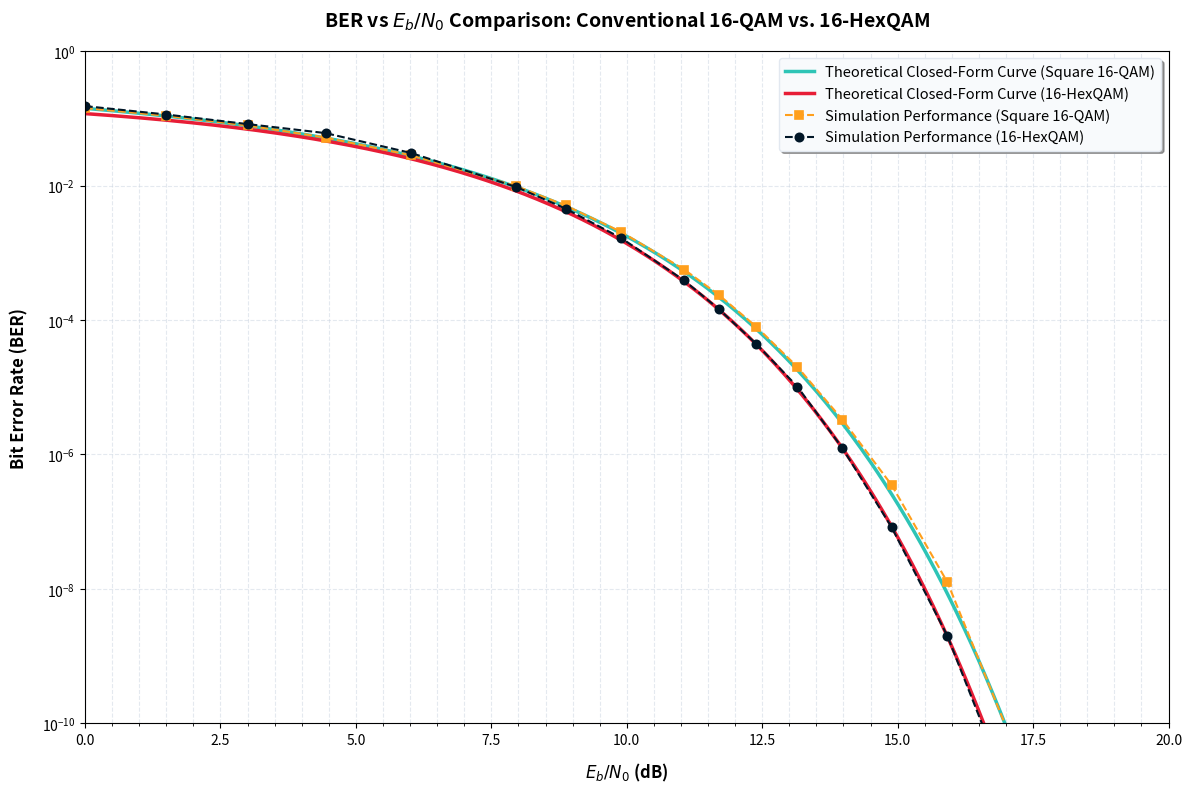

Write the Python code that produced this figure.
import numpy as np
import matplotlib.pyplot as plt
from scipy.special import erfc

# 1. Define the Gaussian Q-function using the complementary error function
def Q(x):
    return 0.5 * erfc(x / np.sqrt(2))

# 2. Simulated Data Points
# Conventional Square 16-QAM Simulation Data (Corrected Coherent Simulation with Loop BW = 0.01)
ebn0_db_sim_16qam = np.array([0.00, 1.50, 3.00, 4.44, 6.02, 7.96, 8.87, 9.90, 11.06, 11.70, 12.39, 13.15, 13.98, 14.89, 15.92, 17.08, 18.42, 20.00])
ber_sim_16qam = np.array([1.420429e-01, 1.092967e-01, 7.835844e-02, 5.177411e-02, 2.822600e-02, 9.808934e-03, 5.050272e-03, 2.041047e-03, 5.636707e-04, 2.358999e-04, 7.956011e-05, 2.001504e-05, 3.300419e-06, 3.500445e-07, 1.250159e-08, 6.194351e-11, 3.327591e-14, 1.404037e-19])


# 16-HexQAM (H-QAM) Simulation Data
ebn0_db_sim_hqam = np.array([0.00, 1.50, 3.00, 4.44, 6.02, 7.96, 8.87, 9.90, 11.06, 11.70, 12.39, 13.15, 13.98, 14.89, 15.92, 17.08, 18.42, 20.00])
ber_sim_hqam = np.array([1.5200e-01, 1.1400e-01, 8.2100e-02, 6.0300e-02, 3.0500e-02, 9.5300e-03, 4.5400e-03, 1.6500e-03, 3.8700e-04, 1.4500e-04, 4.4100e-05, 1.0200e-05, 1.2400e-06, 8.2400e-08, 1.9800e-09, 8.4200e-12, 2.1100e-15, 2.1500e-21])

# 3. Generate smooth range for Theoretical Curves from 0 to 20 dB
ebn0_db_theo = np.linspace(0, 20, 600)
ebn0_lin_theo = 10**(ebn0_db_theo / 10)
esn0_lin_theo = 4 * ebn0_lin_theo  # For M=16, Es = 4 * Eb

# 4. Compute Exact Theoretical BER for Square 16-QAM with Gray Coding
ber_theo_16qam = (3/4)*Q(np.sqrt((4/5)*ebn0_lin_theo)) + (1/2)*Q(3*np.sqrt((4/5)*ebn0_lin_theo)) - (1/4)*Q(5*np.sqrt((4/5)*ebn0_lin_theo))

# 5. Compute Approximate Theoretical BER for 16-HexQAM (H-QAM) from the paper
M = 16
A = 4.125
B = 4.4948
kappa = 2 / 9  # Constellation factor for 16-HexQAM

P_s_hqam = A * Q(np.sqrt(kappa * esn0_lin_theo)) - B * Q(np.sqrt((10/11) * kappa * esn0_lin_theo)) * Q(np.sqrt((1/3) * kappa * esn0_lin_theo))
ber_theo_hqam = P_s_hqam / np.log2(M)

# Filter out zero BER values to prevent plotting artifacts / plunging lines on log scale
mask_16qam = ber_sim_16qam > 0
ebn0_db_sim_16qam = ebn0_db_sim_16qam[mask_16qam]
ber_sim_16qam = ber_sim_16qam[mask_16qam]

mask_hqam = ber_sim_hqam > 0
ebn0_db_sim_hqam = ebn0_db_sim_hqam[mask_hqam]
ber_sim_hqam = ber_sim_hqam[mask_hqam]

# 6. Plotting
fig, ax = plt.subplots(figsize=(12, 8), dpi=300)

# Colors matching the design choices
c_16qam_theo = '#2EC4B6'  # Emerald Green
c_16qam_sim = '#FF9F1C'   # Amber
c_hqam_theo = '#E71D36'   # Crimson
c_hqam_sim = '#011627'    # Royal Blue / Dark Blue

# Plot theoretical curves
ax.semilogy(ebn0_db_theo, ber_theo_16qam, color=c_16qam_theo, linestyle='-', linewidth=2.5, 
            label='Theoretical Closed-Form Curve (Square 16-QAM)')
ax.semilogy(ebn0_db_theo, ber_theo_hqam, color=c_hqam_theo, linestyle='-', linewidth=2.5, 
            label='Theoretical Closed-Form Curve (16-HexQAM)')

# Plot simulated curves
ax.semilogy(ebn0_db_sim_16qam, ber_sim_16qam, color=c_16qam_sim, marker='s', linestyle='--', linewidth=1.5, 
            markersize=6, markeredgewidth=1.2, label='Simulation Performance (Square 16-QAM)')
ax.semilogy(ebn0_db_sim_hqam, ber_sim_hqam, color=c_hqam_sim, marker='o', linestyle='--', linewidth=1.5, 
            markersize=6, markeredgewidth=1.2, label='Simulation Performance (16-HexQAM)')

# Format Plot
ax.grid(True, which="both", linestyle="--", alpha=0.5, color='#CBD5E1')
ax.minorticks_on()

# Customize font size and weights
ax.set_xlabel(r'$E_b/N_0$ (dB)', fontsize=12, fontweight='bold', labelpad=10)
ax.set_ylabel('Bit Error Rate (BER)', fontsize=12, fontweight='bold', labelpad=10)
ax.set_title(r'BER vs $E_b/N_0$ Comparison: Conventional 16-QAM vs. 16-HexQAM', fontsize=14, pad=18, fontweight='bold')

# Legend styling
ax.legend(fontsize=10.5, loc='upper right', frameon=True, shadow=True, facecolor='#F8FAFC', edgecolor='#E2E8F0')

# Axes limits
ax.set_xlim(0, 20)
ax.set_ylim(1e-10, 1)

# Save the figure
plt.tight_layout()
output_path = 'ber_comparison.png'
plt.savefig(output_path, dpi=300, bbox_inches='tight')
print(f"Plot saved successfully as '{output_path}'.")
